Image classification data set "data" (Slightsmile/Gallblader-Cancer-Detection-DL on GitHub). Class labels (5): abn, bmt, malg, nml, stn.

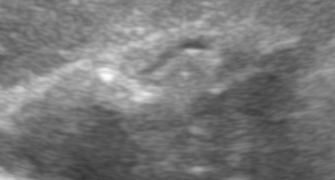
Label: abn

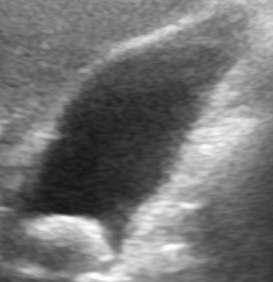
Label: abn

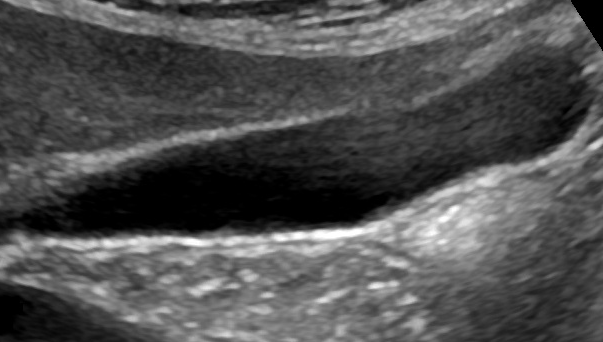
Label: nml

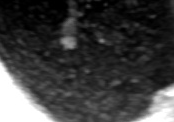
Label: bmt

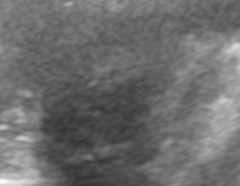
Label: malg

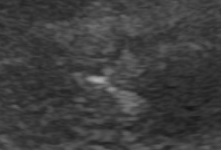
Label: stn
